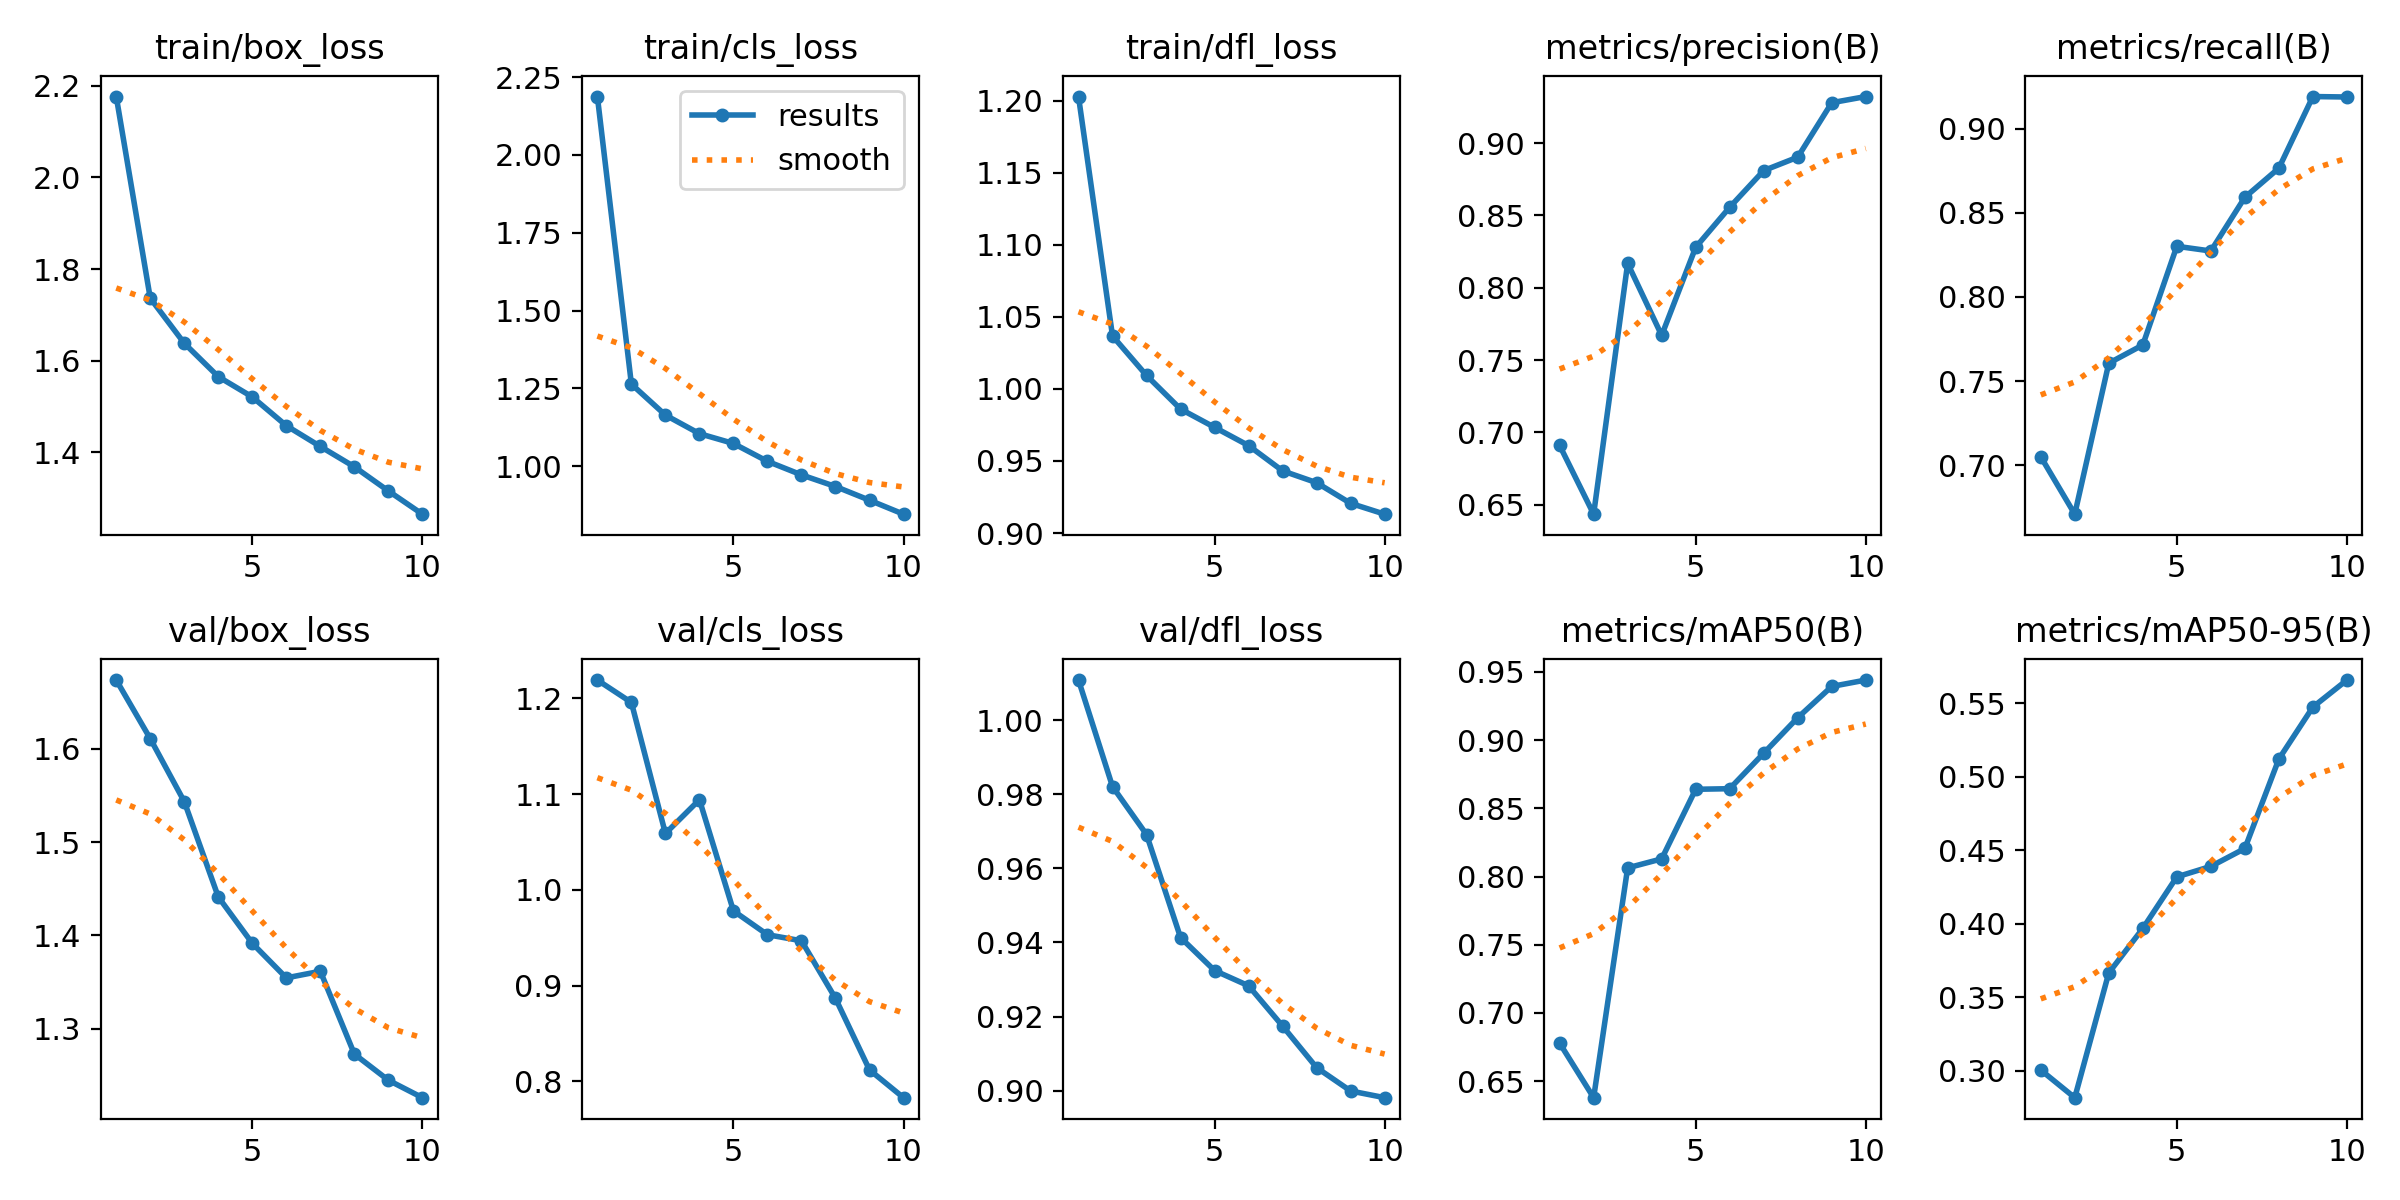

Source data for this figure (header and first rows):
epoch, train/box_loss, train/cls_loss, train/dfl_loss, metrics/precision(B), metrics/recall(B), metrics/mAP50(B), metrics/mAP50-95(B), val/box_loss, val/cls_loss, val/dfl_loss, lr/pg0, lr/pg1, lr/pg2
1, 2.177, 2.188, 1.203, 0.691, 0.7051, 0.6779, 0.3004, 1.674, 1.219, 1.011, 0.0006663, 0.0006663, 0.0006663
2, 1.736, 1.264, 1.037, 0.6434, 0.671, 0.6379, 0.2816, 1.611, 1.196, 0.9821, 0.001201, 0.001201, 0.001201
3, 1.638, 1.164, 1.009, 0.8168, 0.7606, 0.8064, 0.3665, 1.543, 1.059, 0.9692, 0.001604, 0.001604, 0.001604
4, 1.565, 1.104, 0.986, 0.7671, 0.7715, 0.813, 0.3967, 1.441, 1.094, 0.9413, 0.001406, 0.001406, 0.001406
5, 1.521, 1.073, 0.9733, 0.828, 0.8301, 0.864, 0.4318, 1.392, 0.9781, 0.9324, 0.001406, 0.001406, 0.001406
6, 1.458, 1.015, 0.9607, 0.8557, 0.8273, 0.8644, 0.439, 1.355, 0.9532, 0.9283, 0.001208, 0.001208, 0.001208
7, 1.413, 0.9718, 0.9431, 0.881, 0.8591, 0.8904, 0.4512, 1.362, 0.9468, 0.9174, 0.00101, 0.00101, 0.00101
8, 1.368, 0.9344, 0.9349, 0.8903, 0.8765, 0.9165, 0.5121, 1.273, 0.8867, 0.9062, 0.000812, 0.000812, 0.000812
9, 1.316, 0.8903, 0.9206, 0.928, 0.919, 0.9394, 0.5474, 1.245, 0.8119, 0.8999, 0.000614, 0.000614, 0.000614
10, 1.265, 0.8455, 0.9131, 0.9323, 0.9187, 0.9441, 0.5658, 1.226, 0.7829, 0.8981, 0.000416, 0.000416, 0.000416
